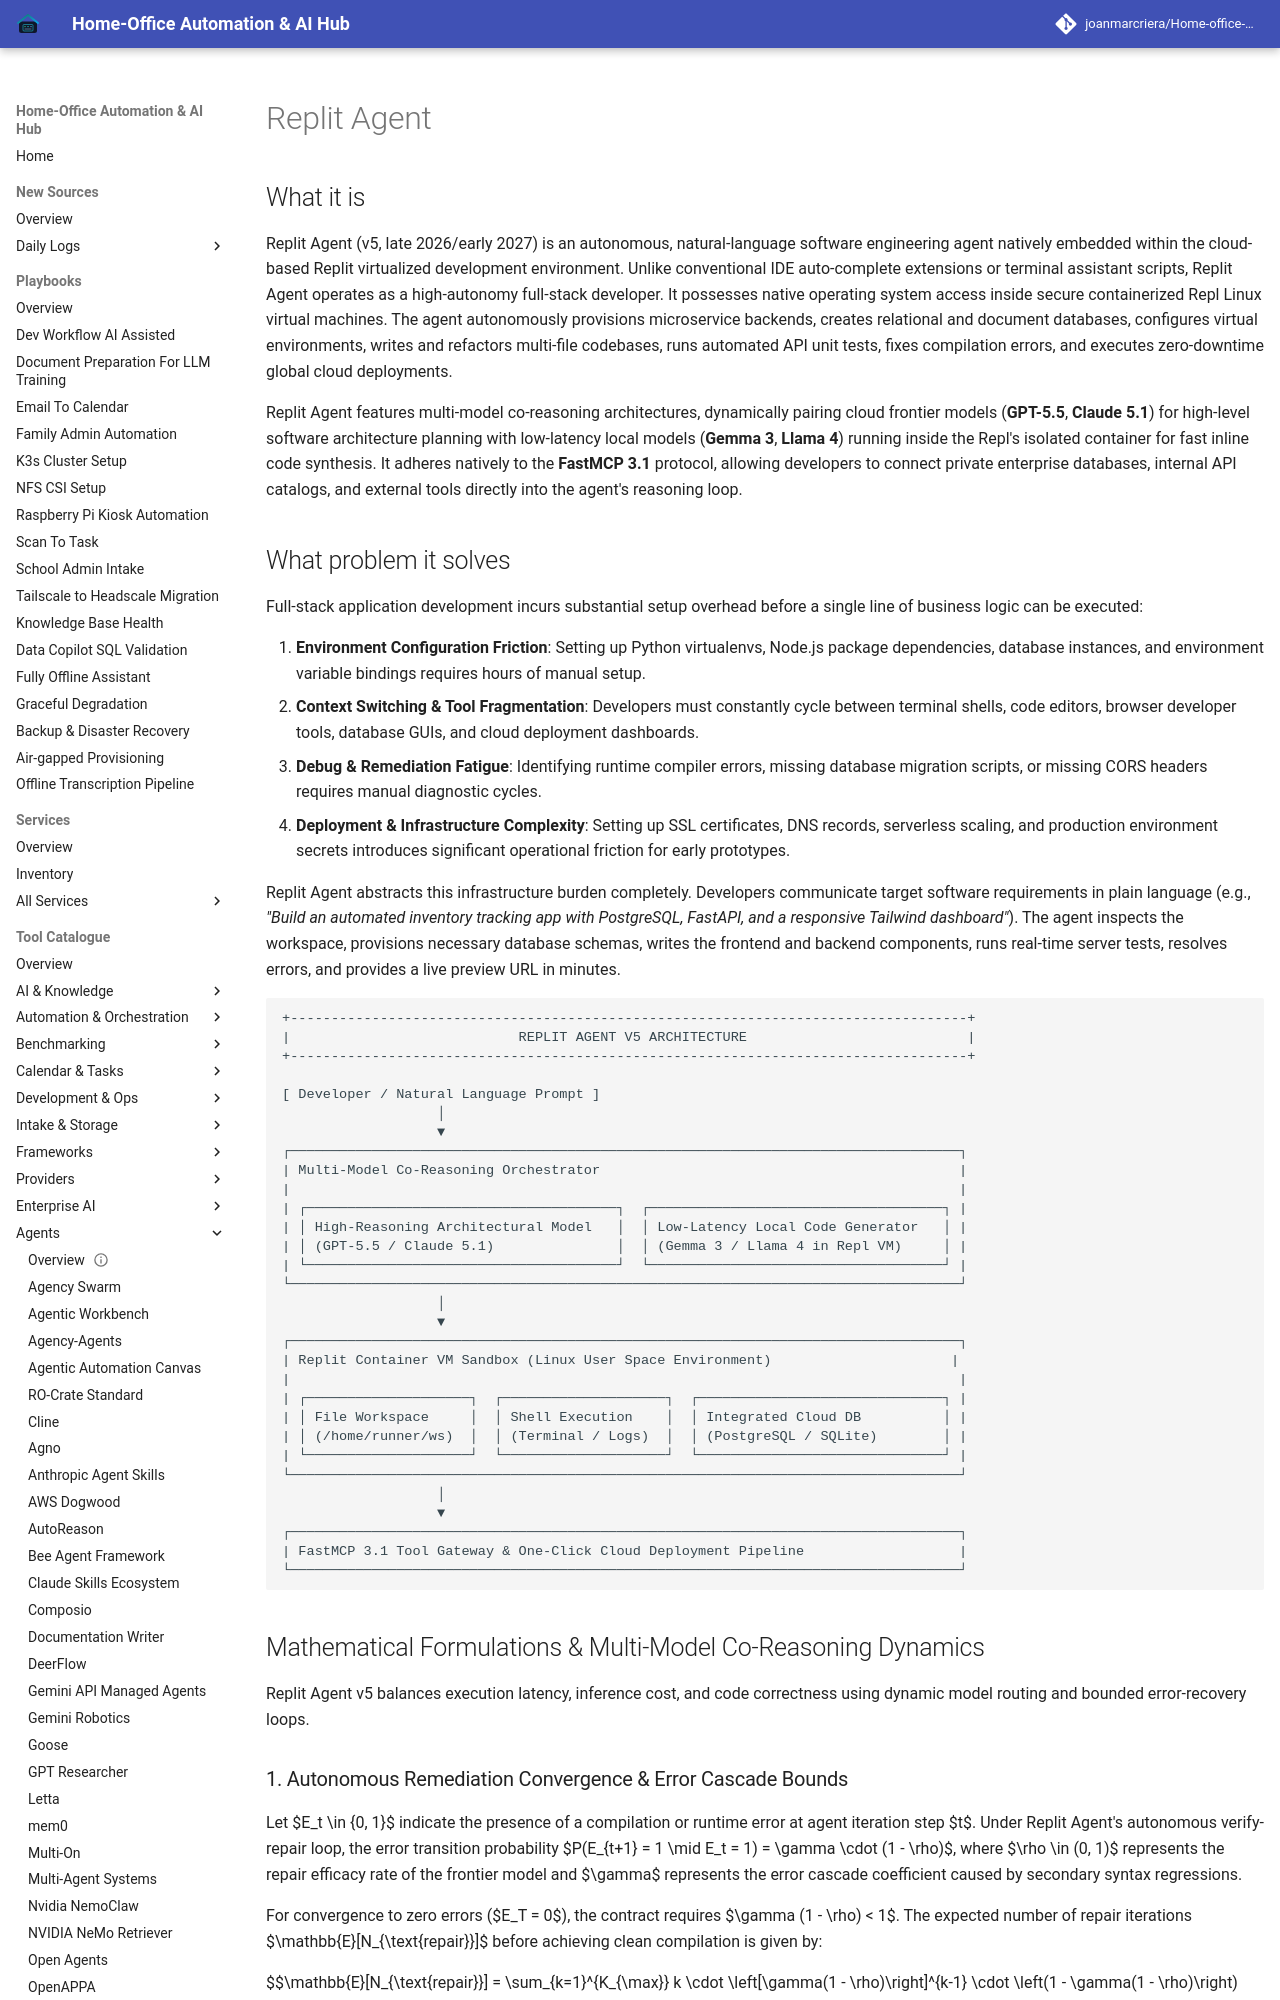

repository: joanmarcriera/Home-office-automations · page: tools/agents/replit-agent/index.html · generator: mkdocs

# Replit Agent

## What it is
Replit Agent (v5, late 2026/early 2027) is an autonomous, natural-language software engineering agent natively embedded within the cloud-based Replit virtualized development environment. Unlike conventional IDE auto-complete extensions or terminal assistant scripts, Replit Agent operates as a high-autonomy full-stack developer. It possesses native operating system access inside secure containerized Repl Linux virtual machines. The agent autonomously provisions microservice backends, creates relational and document databases, configures virtual environments, writes and refactors multi-file codebases, runs automated API unit tests, fixes compilation errors, and executes zero-downtime global cloud deployments.

Replit Agent features multi-model co-reasoning architectures, dynamically pairing cloud frontier models (**GPT-5.5**, **Claude 5.1**) for high-level software architecture planning with low-latency local models (**Gemma 3**, **Llama 4**) running inside the Repl's isolated container for fast inline code synthesis. It adheres natively to the **FastMCP 3.1** protocol, allowing developers to connect private enterprise databases, internal API catalogs, and external tools directly into the agent's reasoning loop.
